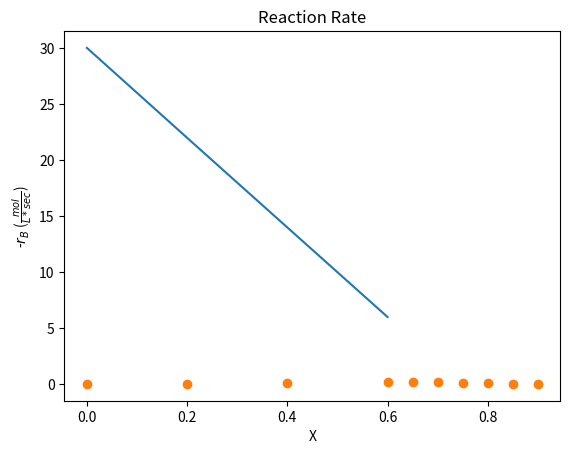

Recreate this plot in Python.
import matplotlib.pyplot as plt
import numpy as np

x = np.array([0,.2,.4,.6,.65,.7,.75,.8,.85,.9])
r = np.array([2,2.73,4.29,10,10,10,6.67,5,4,3.33])/60
FA0 = 1
def full():
    plt.plot(x,r,'o')
    plt.title('Reaction Rate')
    plt.xlabel('X')
    plt.ylabel(''.join(['-$r_B$ ','(',r'$\frac{mol}{L*sec}$',')']))
    plt.grid()
    plt.savefig('HW1_2_plot')


def part():

    plt.plot(x[:4],FA0/r[:4])
    plt.title('Reaction Rate')
    plt.xlabel('X')
    plt.grid()
    plt.ylabel(''.join([r'$\frac{F_{A_0}}{-r_B}$',' (',r'$\frac{mol}{L*sec}$',')']))
    plt.savefig('HW1_2_plot2')
    
part()
full()

